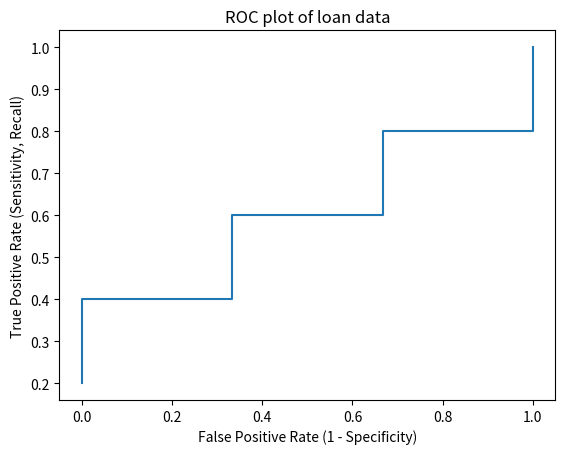

Write the Python code that produced this figure.
import numpy as np


def roc_curve(probabilities, labels):
    '''
    INPUT: numpy array, numpy array
    OUTPUT: list, list, list
    Take a numpy array of the predicted probabilities and a numpy array of the
    true labels.
    Return the True Positive Rates, False Positive Rates and Thresholds for the
    ROC curve.
    '''

    thresholds = np.sort(probabilities)

    tprs = []
    fprs = []

    num_positive_cases = sum(labels)
    num_negative_cases = len(labels) - num_positive_cases

    for threshold in thresholds:
        # With this threshold, give the prediction of each instance
        predicted_positive = probabilities >= threshold
        # Calculate the number of correctly predicted positive cases
        true_positives = np.sum(predicted_positive * labels)
        # Calculate the number of incorrectly predicted positive cases
        false_positives = np.sum(predicted_positive) - true_positives
        # Calculate the True Positive Rate
        tpr = true_positives / float(num_positive_cases)
        # Calculate the False Positive Rate
        fpr = false_positives / float(num_negative_cases)

        fprs.append(fpr)
        tprs.append(tpr)
    return tprs, fprs, thresholds.tolist()

if __name__ == '__main__':
    import matplotlib.pyplot as plt

    # y1 = [2,2,1,2,1,2,1,2]
    y1 = [1,1,0,1,0,1,0,1]
    scores1 = [0.9,0.8,0.75,0.7,0.5,0.3,0.2,0.1]
    # y2 = [2,2,1,2,1,2,1,1]
    y2 = [1, 1, 0, 1, 0, 1, 0, 0]
    scores2 = [0.9,0.8,0.75,0.7,0.5,0.3,0.2,0.1]
    # y3 = [2,2,1,2,1,1,1,1]
    y3 = [1,1,0,1,0,0,0,0]
    scores3 = [0.9,0.8,0.75,0.7,0.5,0.3,0.2,0.1]

    tpr, fpr, thresholds = roc_curve(scores1, y1)

    plt.plot(fpr, tpr)
    plt.xlabel("False Positive Rate (1 - Specificity)")
    plt.ylabel("True Positive Rate (Sensitivity, Recall)")
    plt.title("ROC plot of loan data")
    plt.show()